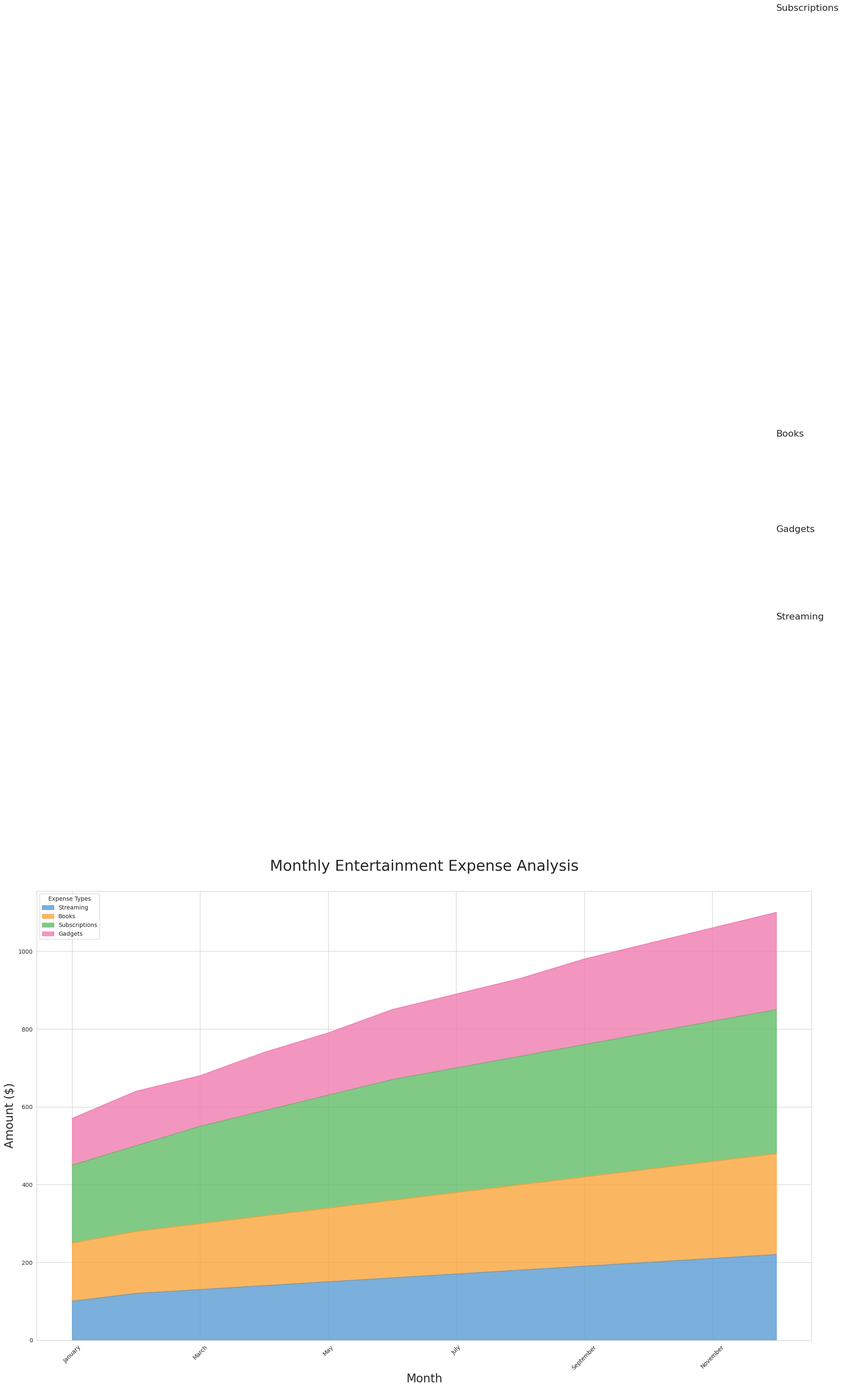

Recreate this plot in Python.

import seaborn as sns
import pandas as pd
import matplotlib.pyplot as plt

data = {
    'Month': ['January', 'February', 'March', 'April', 'May', 'June', 'July', 'August', 'September', 'October', 'November', 'December'],
    'Streaming': [100, 120, 130, 140, 150, 160, 170, 180, 190, 200, 210, 220],
    'Books': [150, 160, 170, 180, 190, 200, 210, 220, 230, 240, 250, 260],
    'Subscriptions': [200, 220, 250, 270, 290, 310, 320, 330, 340, 350, 360, 370],
    'Gadgets': [120, 140, 130, 150, 160, 180, 190, 200, 220, 230, 240, 250],
}

df = pd.DataFrame(data)

palette = ["#5A9BD4", "#FAA43A", "#60BD68", "#F17CB0"]

df_melted = df.melt('Month', var_name='Expense Type', value_name='Amount')

plt.figure(figsize=(24, 14))

sns.set_style("whitegrid")
df.set_index('Month').plot(kind='area', stacked=True, color=palette, alpha=0.8, figsize=(24, 14))

plt.title('Monthly Entertainment Expense Analysis', fontsize=26, pad=35)
plt.xlabel('Month', fontsize=20)
plt.ylabel('Amount ($)', fontsize=20)
plt.xticks(rotation=45)
plt.legend(title='Expense Types', loc='upper left')

for i, expense in enumerate(df.columns[1:]):
    y = df[expense].cumsum() - (0.5 * df[expense])
    for x, value in enumerate(y):
        if x == len(df) - 1:
            plt.text(x, value, f'{expense}', fontsize=16, ha='left', va='center')

plt.tight_layout()
plt.show()
